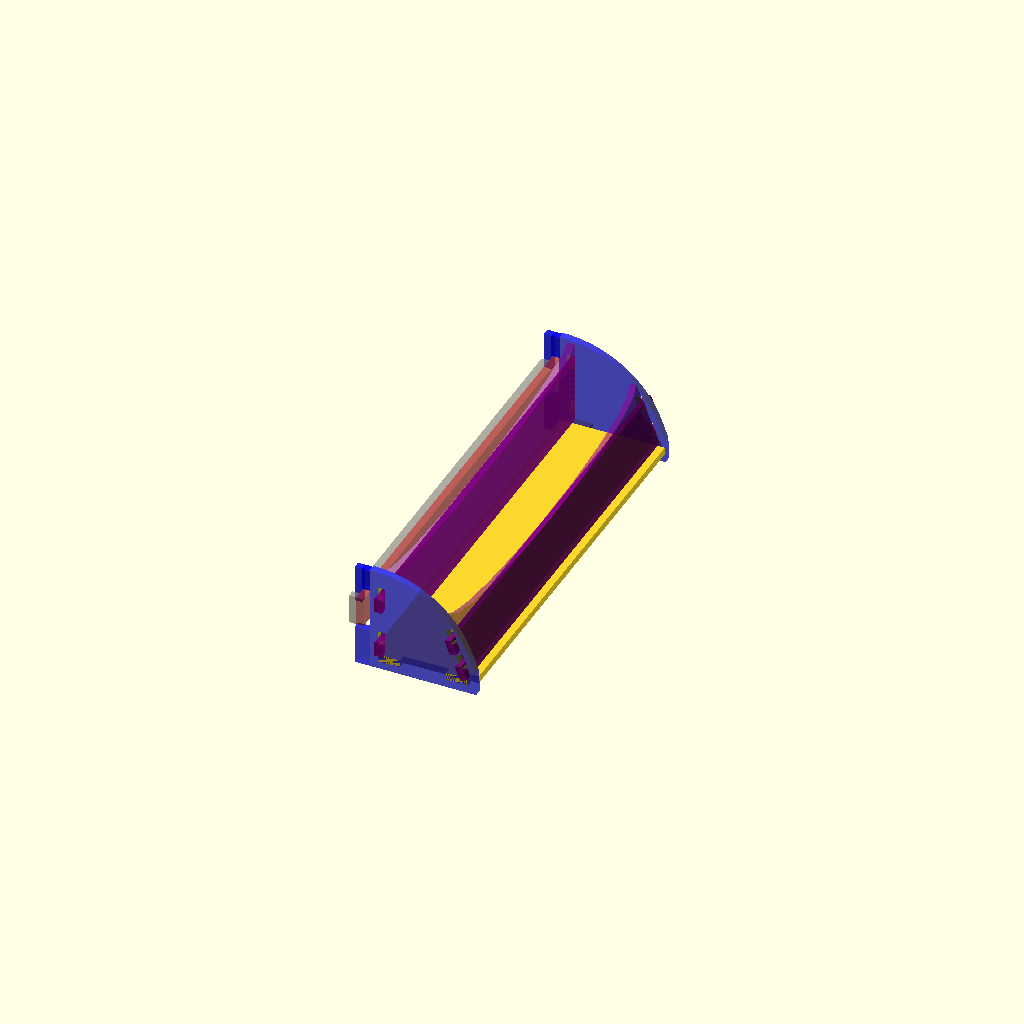
Cell 1: rendered with the file's own defaults.
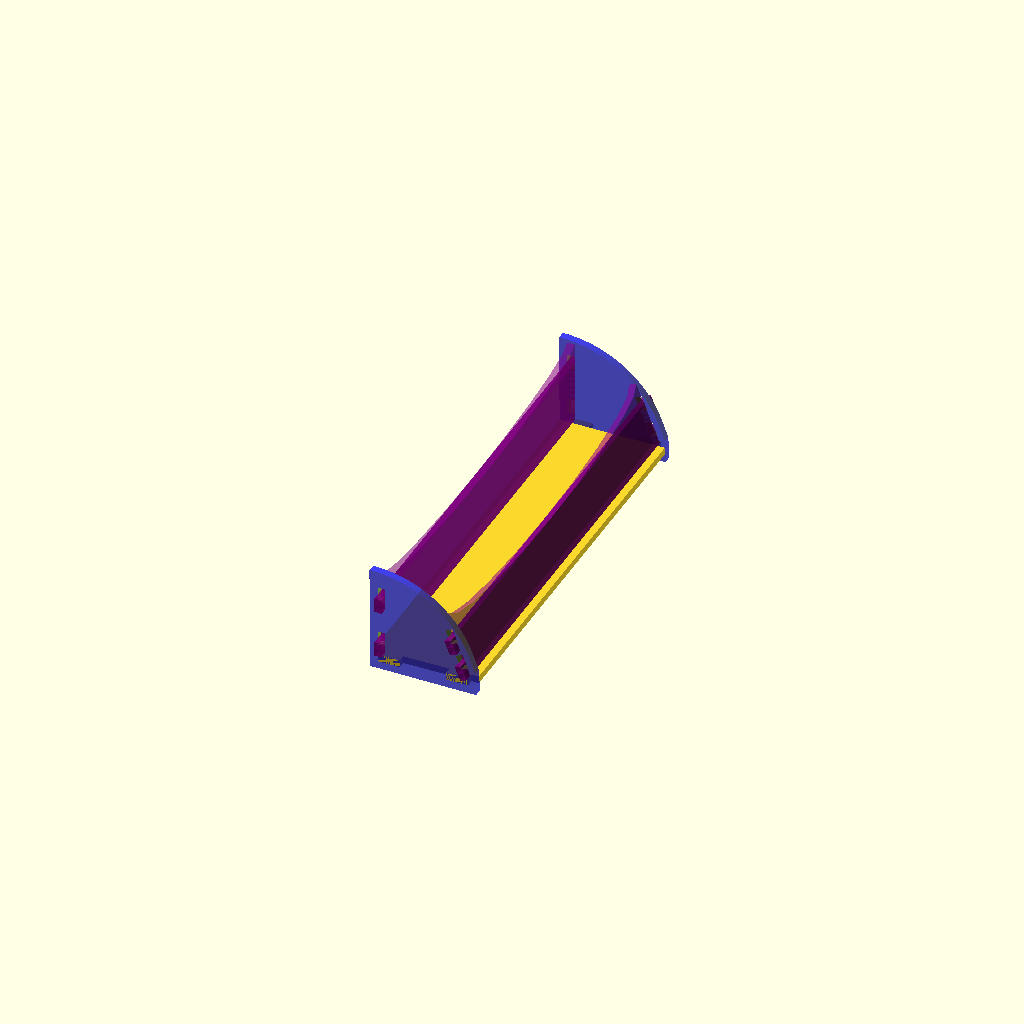
Cell 2: side_hanging_hook = false (everything else at default).
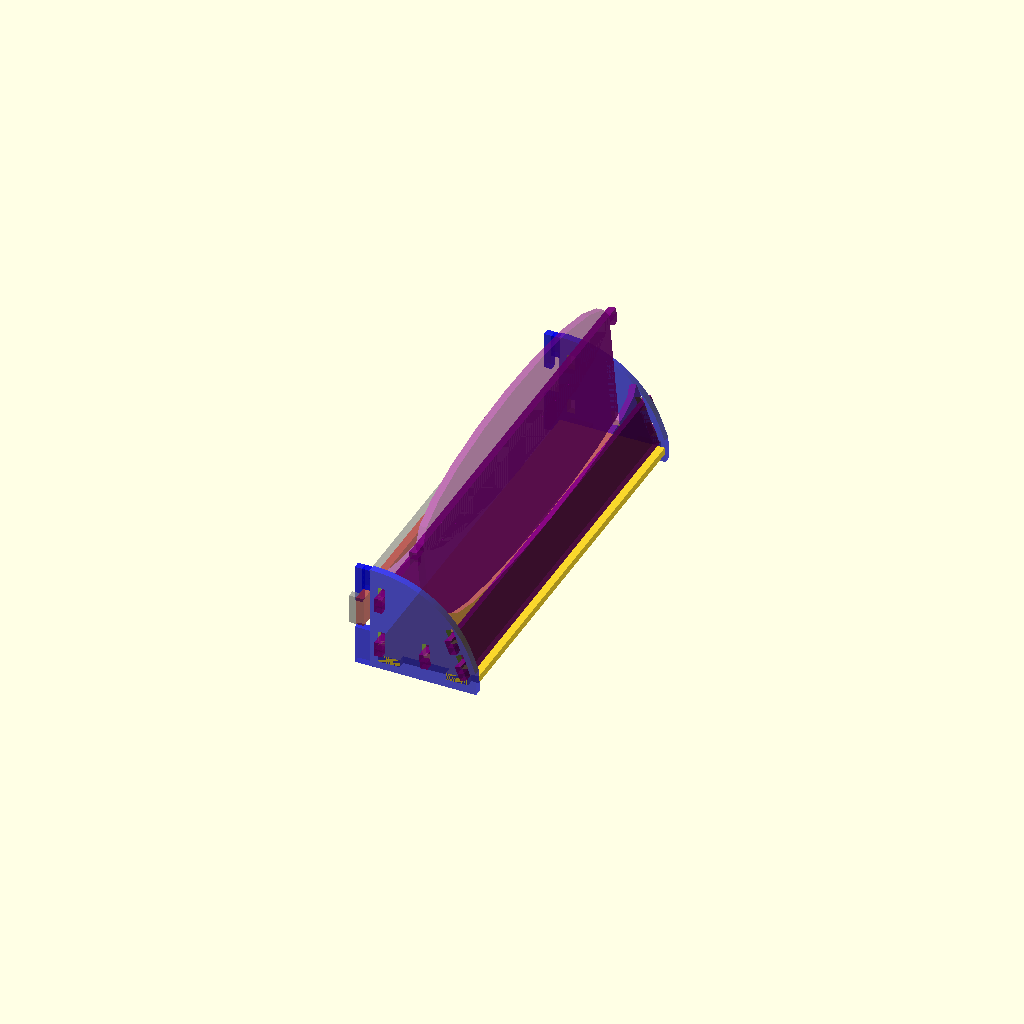
Cell 3 — divider set to true, the other parameters unchanged.
All cells are drawn from one camera (rotation 55°, 0°, 25°, orthographic, colour scheme Cornfield), so only the parameter changes between them.
Source of the model, display_tray_gen_v0_032.scad:
//laser cut display tray
// for hanging or standing
// v0 by t b mosich

// script for generating hanging/standing display/tool/spicerack trays for laser cutting
// work in progress; code is not exemplary
// todo: alternate press-fit connector instead of hooks? 
// todo: some modules use thickness but should use material_thickness


model_view = 1;
// 1 == 3d assembled view
// 2 == 2d flat projection for laser cutting
// 3 == 3d parts disasembled

// use model_view = 2, then render (F6),
// then export as e.g. .pdf to get outlines for cutting


// units millimeters
// smallest functional tray ~4cm wide x ~2cm deep depending on thickness

//example measurements
//business card eu 54 x 85 mm
//magazine a4 210 × 297 mm


material_thickness = 3.00; // material thickness in mm
kerf_thickness = 0.5; // kerf or adjustment to cutouts; this may need to be set differently for different material types or thicknesses
thickness = material_thickness+kerf_thickness; // combined thickness

bottom_depth=50; // depth of the base plate; 
                 // usable depth will be less due to back and front being inset
inside_width=190; // inside width of tray; total width should be inside_width+4*thickness

side_height=50;
side_hanging_hook=true; // set to false if you do not want the hooks or the brackets
side_hook_z_offset_mult=1; //position of hanging hook, 0=top
screw_diam=3; // for the bracket

front_lip_height=20;
front_lip_angle=22;
front_lip_offset_z=thickness;
front_lip_offset_x=bottom_depth-thickness*1;
front_lip_extra_height=20; // height of optional extra front lip part

back_height=30; // the "inside" back part should be less than side_height 
back_angle=0;
back_offset_z=thickness;
back_offset_x=thickness*2;
back_extra_height=20; // height of optional extra back part

// optional divider
divider=false;
divider_height=60;
divider_angle=5;
divider_offset_z=thickness;
divider_offset_x=bottom_depth/2+thickness;
divider_extra_height=40;
divider_extra_shape = "rounded2";

// side panel shape options -- "square", "triangle", "curved", "house", "forward_slant"
side_shape = "curved";

// back panel & front lip extra shape options -- "square", "rounded", "rounded2", "rounded3", "angular", "arrow", "trapezoid"
back_extra_shape = "rounded3";
front_lip_extra_shape = "rounded3";

// global $fn value for circle smoothness; high values will make rendering SLOW
$fn = 20;

//experimental wip
mirror=false;






module bottom_plate() {  
union(){
    translate([0,thickness,thickness])
    create_square(thickness=thickness, x=bottom_depth, y=inside_width);
    
    translate([thickness,inside_width+thickness,thickness]) 
    cube([3*thickness, thickness, thickness]);
    
    translate([bottom_depth-4*thickness,inside_width+thickness,thickness]) 
    cube([3*thickness, thickness, thickness]);

    translate([thickness,0,thickness]) 
    cube([3*thickness, thickness, thickness]);
    
    translate([bottom_depth-4*thickness,0,thickness]) 
    cube([3*thickness, thickness, thickness]);
 }
}


module create_bracket() {
    color("brown", 0.75) {
        create_square_w_screwholes(thickness, 4 * thickness, inside_width + 6 * thickness, screw_diam, inside_width);
    }
}

module bracket() {
    if (side_hanging_hook) {
        if (model_view == 1) {
            translate([0, -2 * thickness, side_height - 6 * thickness - side_hook_z_offset_mult * thickness]) {
                rotate([0, -90, 0]) {
                    create_bracket();
                }
            }
        } else {
            create_bracket();
        }
    }
}



module create_bracket2() {
    difference() {
        color("grey", 0.65) {
            create_square_w_screwholes(thickness, 4 * thickness, inside_width + 6 * thickness, screw_diam, inside_width);
        }
        translate([2 * thickness, thickness,  - 2 * thickness]) {
            create_colored_square(4 * thickness, 6 * thickness, 3 * thickness, "pink");
        }
        translate([2 * thickness, inside_width+2*thickness,  - 2 * thickness]) {
            create_colored_square(4 * thickness, 6 * thickness, 3 * thickness, "pink");
        }
    } 
}

module bracket2() {
    if (side_hanging_hook) {
        if (model_view == 1) {
            translate([-thickness, -2 * thickness, side_height - 6 * thickness - side_hook_z_offset_mult * thickness]) {
                rotate([0, -90, 0]) {
                    create_bracket2();
                }
            }
        } else {
            create_bracket2();
        }
    }
}





module back_plate(shape_type) {
    if (model_view == 1) {
        translate([2 * thickness, thickness, 2 * thickness + thickness / 2]) {
            rotate([0, -90, 0]) {
                create_back_plate(shape_type);
            }
        }
    } else {
                create_back_plate(shape_type);
    }
}

module create_back_plate(shape_type) {
    union() {
        create_colored_square(thickness, back_height, inside_width, "green");

        place_hook_connector(thickness, 0, 0, thickness, 0, 180, -90, "green");
        place_hook_connector(thickness, 0, back_height - 2 * thickness, thickness, 0, 180, -90, "green");
        place_hook_connector(thickness, -inside_width, 0, 0, 0, 0, -90, "green");
        place_hook_connector(thickness, -inside_width, back_height - 2 * thickness, 0, 0, 0, -90, "green");

        color("green", 0.65) {
            translate([back_height, 0, 0]) {
                extra_part_shape(thickness, back_extra_height, inside_width, shape_type);
            }
        }
    }
}






module extra_part_shape(thickness, x, y, shape_type) {
    if (shape_type == "square") {
        lasercutoutSquare(thickness = thickness, x = x, y = y);
    } else if (shape_type == "rounded") {
        union() {
            linear_extrude(thickness) {
                square([x/2, y]);
            }
translate([x/2, y/2]) {
    scale([x/y, 1, 1]) {
        linear_extrude(thickness) {
            circle(d = y);
        }
    }
}
        }
    } else if (shape_type == "rounded2") {

translate([0, y/2]) {
    scale([x/y, 1, 1]) {
        difference() {
            linear_extrude(thickness) {
                circle(d = y);
            }
            // Create a cube to cut off the bottom half of the circle
            translate([-x, -y/2, -thickness]) cube([x, y, thickness*3]);
        }
    }
}
      
    }
     else if (shape_type == "rounded3") {
difference() {
       //union() {
            linear_extrude(thickness) {
                square([x/2, y]);
            }
translate([x/2, y/2, -thickness]) {
    scale([x/y, 1, 1]) {
        linear_extrude(thickness*3) {
            circle(d = y);
        }
    }
}
        }
//}
      
    }
    
    else if (shape_type == "angular") {
        linear_extrude(thickness) {
            polygon(points = [[x/2, thickness], [0, 0], [0, y], [x/2, y-thickness], [x, y-y/3], [x, y/3]]);
        }

}else if (shape_type == "arrow") {
        linear_extrude(thickness) {
polygon(points = [[x/4, y/3], [-thickness*1, y/2], [x/4, y-y/3], [x, y-y/3], [x/2, y/2], [x, y/3]   ]);
        }
    } else if (shape_type == "trapezoid") {
        linear_extrude(thickness) {
            polygon(points = [[x, thickness*2], [0, 0], [0, y], [x, y-thickness*2]]);
        }
    }
}

///// side plate
/// this is a bit of a mess,
// but hard to refactor as we are positioning the holes in 3d space,
// according to the other parts
// this means there are several nested translates

module side_platev2(pos, shape_type) {    
 union(){
    
    difference(){   
    color("blue",0.75) 
    translate([0,pos+thickness,0]) 
    rotate([90,0,0]) 

    //shape of the side panel
    // Generate a side with a 'shape' edge
    side_shape(thickness = thickness, bottom_depth = bottom_depth, side_height = side_height, shape_type = shape_type);


   //cutouts
        //front lip
    translate([thickness,pos-thickness/2,thickness]) 
    cube([3*thickness, 2*thickness, thickness]);
    
    translate([bottom_depth-4*thickness,pos-thickness/2,thickness]) 
    cube([3*thickness, 2*thickness, thickness]);
    
    translate([front_lip_offset_x,pos+thickness,2*thickness+thickness/2+front_lip_offset_z])   
    rotate([0,-90-front_lip_angle,0])
  
    translate([0,-2*thickness,thickness]) 
    rotate([0,180,-90]) 
    cube([3*thickness, 2*thickness, thickness]);

    translate([front_lip_offset_x,pos+thickness,2*thickness+thickness/2+front_lip_offset_z])   
    rotate([0,-90-front_lip_angle,0])

    translate([front_lip_height-2*thickness,-2*thickness,thickness]) 
    rotate([0,180,-90]) 
    cube([3*thickness, 2*thickness, thickness]);
    
       // divider
    if (divider==true){
    translate([thickness,pos-thickness/2,thickness]) 
    cube([3*thickness, 2*thickness, thickness]);
    
    translate([bottom_depth-4*thickness,pos-thickness/2,thickness]) 
    cube([3*thickness, 2*thickness, thickness]);
    
    translate([divider_offset_x,pos+thickness,2*thickness+thickness/2+divider_offset_z])   
    rotate([0,-90-divider_angle,0])
    
    translate([0,-2*thickness,thickness]) 
    rotate([0,180,-90]) 
    cube([3*thickness, 2*thickness, thickness]);

    translate([divider_offset_x,pos+thickness,2*thickness+thickness/2+divider_offset_z])   
    rotate([0,-90-divider_angle,0])

    translate([divider_height-2*thickness,-2*thickness,thickness]) 
    rotate([0,180,-90]) 
    cube([3*thickness, 2*thickness, thickness]);
    }
       //back

    translate([thickness,pos-thickness/2,thickness]) 
    cube([3*thickness, 2*thickness, thickness]);
    
    translate([bottom_depth-4*thickness,pos-thickness/2,thickness]) 
    cube([3*thickness, 2*thickness, thickness]);
    
    translate([back_offset_x,pos+thickness,2*thickness+thickness/2+back_offset_z])   
    rotate([0,-90-back_angle,0])
    
    translate([0,-2*thickness,thickness]) 
    rotate([0,180,-90]) 
    cube([3*thickness, 2*thickness, thickness]);

    translate([back_offset_x,pos+thickness,2*thickness+thickness/2+back_offset_z])   
    rotate([0,-90-back_angle,0])

    translate([back_height-2*thickness,-2*thickness,thickness]) 
    rotate([0,180,-90]) 
    cube([3*thickness, 2*thickness, thickness]);
    
   }
   //side back part hook
if (side_hanging_hook == true) {
    color("blue", 0.55)
    translate([-2 * thickness - kerf_thickness, pos, 0])
        cube([2 * thickness + kerf_thickness, thickness, side_height - 8 * thickness - thickness * side_hook_z_offset_mult]);
    
    color("blue", 0.65)
    translate([-2 * thickness - kerf_thickness, pos, side_height - 4 * thickness - thickness * side_hook_z_offset_mult])
        cube([thickness, thickness, 4 * thickness + thickness * side_hook_z_offset_mult]);
    
    color("blue", 0.75)
    translate([-thickness - kerf_thickness, pos, side_height - 2 * thickness - thickness * side_hook_z_offset_mult])
        cube([thickness + kerf_thickness, thickness, 2 * thickness + thickness * side_hook_z_offset_mult]);
}
   }
}


module side_shape(thickness, bottom_depth, side_height, shape_type = "triangle") {
        if (shape_type == "square") {
        square_edge_shape(thickness, bottom_depth, side_height); 
        } else if (shape_type == "triangle") {
        straight_edge_shape(thickness, bottom_depth, side_height);
    } else if (shape_type == "curved") {
        curved_edge_shape(thickness, bottom_depth, side_height);
    } else if (shape_type == "forward_slant") {
        rounded_edge_shape(thickness, bottom_depth, side_height);
    } else if (shape_type == "house") {
        house_edge_shape(thickness, bottom_depth, side_height);
    } else {
        echo("Invalid shape type specified.");
    }
}

module straight_edge_shape(thickness, bottom_depth, side_height) {
    hull() {
        linear_extrude(thickness) {
            square([bottom_depth, 3 * thickness]);
        }
        translate([0, 5]) {
            linear_extrude(thickness) {
                square([3 * thickness, side_height - 5]);
            }
        }
    }
}

module square_edge_shape(thickness, bottom_depth, side_height) {
    hull() {
        linear_extrude(thickness) {
            square([bottom_depth, side_height]);
        }
    }
}

module curved_edge_shape(thickness, bottom_depth, side_height) {
    num_points = 50; // Increase this number to make the curve smoother
    points = [
        [0, 0],
        [bottom_depth, 0],
        [0, side_height]
    ];

    hull() {
        // Extrude the base square
        linear_extrude(thickness) {
            square([bottom_depth, 3 * thickness]);
        }
        
        // Create a circular arc to form the curved hypotenuse
        for (i = [0 : num_points]) {
            angle = 90 * i / num_points;
            translate([bottom_depth * cos(angle), side_height * sin(angle)]) {
                linear_extrude(thickness) {
                    circle(d = 1);
                }
            }
        }
    }
}

// rounded forward slant
module rounded_edge_shape(thickness, bottom_depth, side_height) {
    hull() {
        linear_extrude(thickness) {
            square([bottom_depth, 3 * thickness]);
        }
        translate([0, side_height]) {
            union() {
                linear_extrude(thickness) {
                    square([bottom_depth, thickness]);
                }
                translate([bottom_depth, -side_height/3, 0]) {
                    linear_extrude(thickness) {
                        circle(d = thickness*12);
                    }
                }
            }
        }
    }
}



// house edge shape 
module house_edge_shape(thickness, bottom_depth, side_height) {
       difference() {
    hull() {
        linear_extrude(thickness) {
            square([bottom_depth, 3 * thickness]);
        }
        translate([0, side_height]) {
            linear_extrude(thickness) {
                polygon(points = [[0, 0], [bottom_depth / 2, side_height / 2], [bottom_depth, 0]]);
            }
        }
    }

    // Define window-like cutout shape (four squares)
 
    translate([bottom_depth / 2, side_height / 4* 3, -thickness]) cube([thickness * 3, thickness * 3, thickness * 3]); 
    translate([bottom_depth / 2, side_height / 4* 3 -thickness * 3.4, -thickness]) cube([thickness * 3, thickness * 3, thickness * 3]);
    translate([bottom_depth / 2-thickness * 3-thickness/3, side_height / 4* 3, -thickness]) cube([thickness * 3, thickness * 3, thickness * 3]); 
    translate([bottom_depth / 2-thickness * 3-thickness/3, side_height / 4* 3 -thickness * 3.4, -thickness]) cube([thickness * 3, thickness * 3, thickness * 3]);
    }
}

// front lip / divider

module front_lip(height, angle, offset_z, offset_x, extra_height, shape_type) {
    if (model_view == 1) {
    union() {
        translate([ offset_x + angle / 20, thickness, 2 * thickness + thickness / 2 + offset_z - thickness]) {
            rotate([0, -90 - angle, 0]) {
                create_font_lip_main(thickness, inside_width, height=height);    
                  color("purple", 0.55)
                    translate([height, 0, 0])
                    extra_part_shape(thickness, extra_height, inside_width, shape_type = shape_type);
                
            }
        }
    }
    } else {
        // If not model_view == 1, do not do fancy rotate and translate
        union() {
         create_font_lip_main(thickness, inside_width, height);
          color("purple", 0.55)
                    translate([height, 0, 0])
                    extra_part_shape(thickness, extra_height, inside_width, shape_type = shape_type);
    }
}
}

module create_font_lip_main(thickness, inside_width, height) {
    union() {
        color("purple", 0.75) {
            create_square(thickness = thickness, x = height, y = inside_width);
        }
        place_hook_connector(thickness, 0, 0, thickness, 0, 180, -90, "purple");
        place_hook_connector(thickness, 0, height-2*thickness, thickness, 0, 180, -90, "purple");
        place_hook_connector(thickness, -inside_width, 0, 0, 0, 0, -90, "purple");
        place_hook_connector(thickness, -inside_width, height-2*thickness, 0, 0, 0, -90, "purple");
    }
}




module create_square_w_screwholes(thickness, x, y, screw_diam, inside_width) {
    difference() {
    // Create the square base
    create_square(thickness, x, y);

    // Create the symmetrical round cutouts
    // Calculate the positions for the holes
    hole_offset_x = x / 2;
    hole_offset_y = y / 3;

    // Create the holes
 
        // Left hole
        translate([hole_offset_x, hole_offset_y, thickness / 2]) {
            cylinder(h = thickness * 3, d = screw_diam, center = true);
        }

        // Right hole (symmetrical to the left hole)
        translate([x - hole_offset_x, hole_offset_y*2, thickness / 2]) {
            cylinder(h = thickness * 3, d = screw_diam, center = true);
        }
    }
}

module create_colored_square(thickness, x, y, color_value) {
    color(color_value, 0.75) {
       // lasercutoutSquare(thickness = thickness, x = x, y = y);
        create_square(thickness, x, y);
    }
}

module create_square(thickness, x, y) {
        points = [[0,0], [x,0], [x,y], [0,y], [0,0]];
       linear_extrude(height = thickness , center = false)  polygon(points=points);
    
}


module place_hook_connector(thickness, pos_x, pos_y, pos_z, rot_x, rot_y, rot_z, color_value) {
    color(color_value, 0.75) {
        // First, apply the initial translation and rotation
        translate([0, 0, pos_z]) {
            rotate([rot_x, rot_y, rot_z]) {
                // Then, apply the translation along the local x-axis
                translate([pos_x, pos_y, 0]) {
                    // Finally, place the hook connector
                    hook_connector(thickness);
                }
            }
        }
    }
}

// Function to create a hook connector
module hook_connector(thickness) {
    // The length of the part that connects to the object
    length_connect = 2 * thickness;
    // The width of the hook (can be adjusted as needed)
    width = thickness;

    // Part that connects to the object
    translate([-length_connect, 0, 0])
    cube([width, thickness, thickness]);

    // Hook part (rotated by 90 degrees and translated)
    translate([0, thickness, 0])
    rotate([0, 0, 90])
    cube([width, length_connect, thickness]);
}




// Example usage

//3d assembled model
if (model_view == 1 && mirror==false) {
    bottom_plate();
    side_platev2(pos=inside_width+thickness, shape_type = side_shape);
    side_platev2(pos=0, shape_type = side_shape);

    front_lip(height = front_lip_height, angle = front_lip_angle, offset_z = front_lip_offset_z, offset_x = front_lip_offset_x, extra_height = front_lip_extra_height, shape_type = front_lip_extra_shape);
    if (divider==true){
        front_lip(height = divider_height, angle = divider_angle, offset_z = divider_offset_z, offset_x = divider_offset_x, extra_height = divider_extra_height, shape_type = divider_extra_shape);
    }
    
    
front_lip(height = back_height, angle = back_angle, offset_z = back_offset_z, offset_x = back_offset_x, extra_height = back_extra_height, shape_type = back_extra_shape);
    //back_plate(shape_type = back_extra_shape);
    
    
    
    bracket();  
    bracket2();
    } 
    
    
    // wip
    else if(model_view == 1 && mirror==true) {
        
     side_platev2(pos=0, shape_type = side_shape);       
        
    translate([0 , thickness, 0])
    rotate([0, 0, 180])
    side_platev2(pos=0, shape_type = side_shape);
    
    //translate([-bottom_depth+thickness/2 , 0, 0])    
    front_lip(height = back_height, angle = back_angle, offset_z = back_offset_z, offset_x = back_offset_x, extra_height = back_extra_height, shape_type = back_extra_shape);
        
    }
    

    
//3d disassembled
else if (model_view == 3) {
    // Bottom plate
    translate([0 , thickness, -thickness]) {
        bottom_plate();
    }

    // Side plate 1
   // translate([2 * thickness, inside_width  + 5 * thickness, -side_height - 3*thickness]) {
     //   rotate([90, 0, 0]) {
           // side_platev2(pos = inside_width + thickness, shape_type = side_shape);
      //  }
  //  }

    // Side plate 2
    translate([0, inside_width + 12 * thickness, 0]) {
        rotate([90, 0, 90]) {
            side_platev2(pos = 0, shape_type = side_shape);
        }
    }
    
        translate([side_height+thickness, inside_width + 12 * thickness, 0]) {
        rotate([90, 0, 90]) {
            side_platev2(pos = 0, shape_type = side_shape);
        }
    }

    // Front lip
    translate([bottom_depth + back_height + back_extra_height + 2*thickness, 2*thickness, 0])
    front_lip(height = front_lip_height, angle = front_lip_angle, offset_z = front_lip_offset_z, offset_x = front_lip_offset_x, extra_height = front_lip_extra_height, shape_type = front_lip_extra_shape);
    
    if (divider==true){
         translate([bottom_depth + back_height + back_extra_height + front_lip_height + front_lip_extra_height + 3*thickness, 2*thickness, 0])
        front_lip(height = divider_height, angle = divider_angle, offset_z = divider_offset_z, offset_x = divider_offset_x, extra_height = divider_extra_height, shape_type = divider_extra_shape);
    }

    // Back plate
translate([bottom_depth + thickness, 2*thickness, 0])
          //  back_plate(shape_type = back_extra_shape);
    front_lip(height = back_height, angle = back_angle, offset_z = back_offset_z, offset_x = back_offset_x, extra_height = back_extra_height, shape_type = back_extra_shape);


    // Bracket 1
    translate([0, inside_width + 9 * thickness, 0]) {
        rotate([0, 0, -90]) {
            bracket();
        }
    }

    // Bracket 2
    translate([inside_width+7*thickness, inside_width + 9 * thickness, 0]) {
        rotate([0, 0, -90]) {
            bracket2();
        }
    }
}


 //   
 // 2d projected flat
else if (model_view == 2) {
    
    projection(cut = false) {
    
    
        translate([0, thickness, -thickness]) {
            bottom_plate();
        }

    translate([0, inside_width + 12 * thickness, 0]) {
        rotate([90, 0, 90]) {
            side_platev2(pos = 0, shape_type = side_shape);
        }
    }

    translate([side_height + thickness*10, inside_width + 12 * thickness, 0]) {
        rotate([90, 0, 90]) {
            side_platev2(pos = 0, shape_type = side_shape);
        }
    }

    translate([bottom_depth + back_height + back_extra_height + 2 * thickness, 2 * thickness, 0]) {
        front_lip(
            height = front_lip_height,
            angle = front_lip_angle,
            offset_z = front_lip_offset_z,
            offset_x = front_lip_offset_x,
            extra_height = front_lip_extra_height,
            shape_type = front_lip_extra_shape
        );
    }

    if (divider == true) {
        translate([bottom_depth + back_height + back_extra_height + front_lip_height + front_lip_extra_height + 3 * thickness, 2 * thickness, 0]) {
            front_lip(
                height = divider_height,
                angle = divider_angle,
                offset_z = divider_offset_z,
                offset_x = divider_offset_x,
                extra_height = divider_extra_height,
                shape_type = divider_extra_shape
            );
        }
    }

    translate([bottom_depth + thickness, 2 * thickness, 0]) {
       /// back_plate(shape_type = back_extra_shape);
        front_lip(height = back_height, angle = back_angle, offset_z = back_offset_z, offset_x = back_offset_x, extra_height = back_extra_height, shape_type = back_extra_shape);
    }

        // Bracket 1
    translate([0, inside_width + 9 * thickness, 0]) {
        rotate([0, 0, -90]) {
            bracket();
        }
    }

    // Bracket 2
    translate([inside_width + 7 * thickness, inside_width + 9 * thickness, 0]) {
        rotate([0, 0, -90]) {
            bracket2();
        }
    }
    }
}
Customizer parameters (derived from the source; name, type, default, range or options):
model_view: number, default 1
material_thickness: number, default 3
kerf_thickness: number, default 0.5
bottom_depth: number, default 50
inside_width: number, default 190
side_height: number, default 50
side_hanging_hook: bool, default true
side_hook_z_offset_mult: number, default 1
screw_diam: number, default 3
front_lip_height: number, default 20
front_lip_angle: number, default 22
front_lip_extra_height: number, default 20
back_height: number, default 30
back_angle: number, default 0
back_extra_height: number, default 20
divider: bool, default false
divider_height: number, default 60
divider_angle: number, default 5
divider_extra_height: number, default 40
divider_extra_shape: string, default "rounded2"
side_shape: string, default "curved"
back_extra_shape: string, default "rounded3"
front_lip_extra_shape: string, default "rounded3"
mirror: bool, default false
